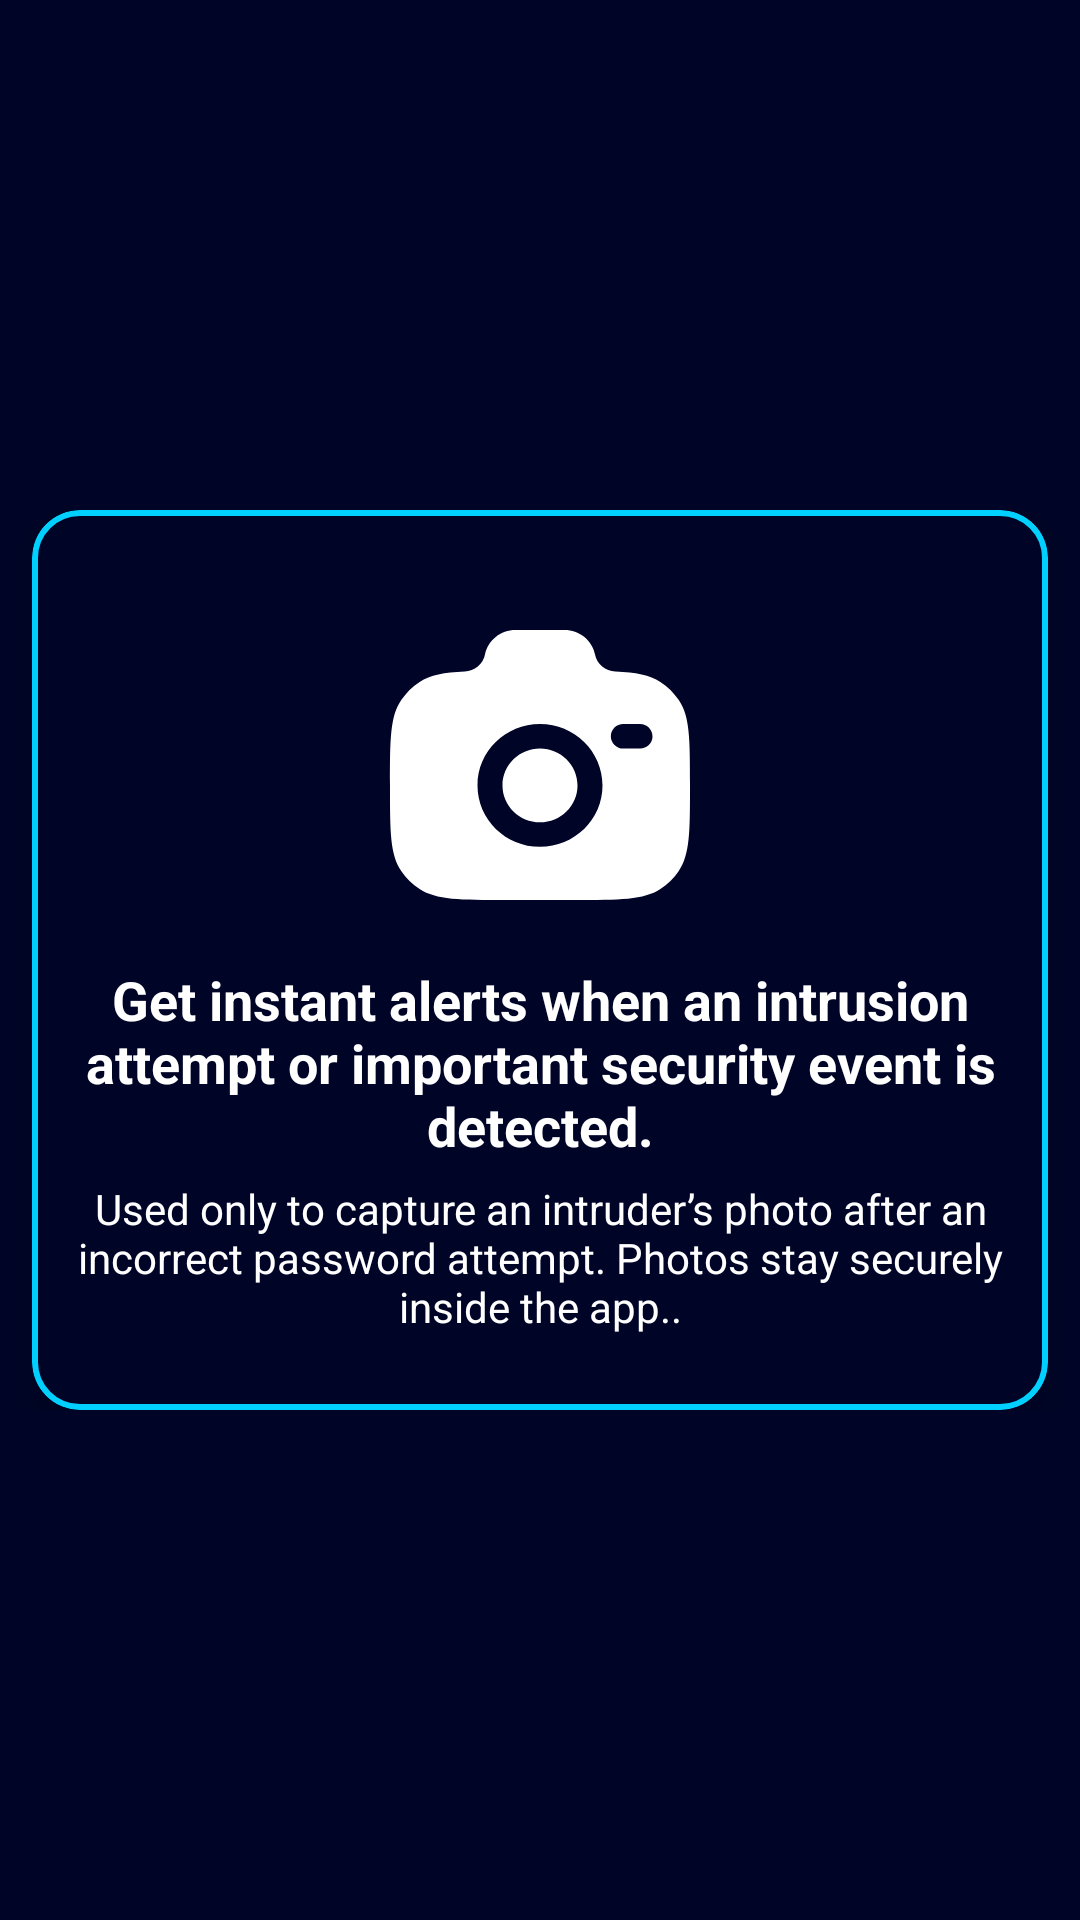

Android layout source for this screen:
<!-- AndroidManifest.xml: application theme Theme.ThirdEye -->
<!-- res/layout/permissions_viewpager_item.xml -->
<?xml version="1.0" encoding="utf-8"?>
<FrameLayout xmlns:android="http://schemas.android.com/apk/res/android"
    android:layout_width="match_parent"
    android:layout_height="match_parent"
    xmlns:app="http://schemas.android.com/apk/res-auto"
    android:gravity="center">

    <androidx.constraintlayout.widget.ConstraintLayout
        android:layout_width="match_parent"
        android:layout_height="300dp"
        android:layout_gravity="center">

        <com.google.android.material.card.MaterialCardView
            android:id="@+id/permissionCard"
            android:layout_width="0dp"
            android:layout_height="match_parent"
            app:cardCornerRadius="16dp"
            app:cardBackgroundColor="@color/appBgColor"
            app:strokeColor="@color/dividerColor"
            app:strokeWidth="2dp"
            app:cardElevation="8dp"
            app:layout_constraintWidth_percent="0.94"
            app:layout_constraintHeight_percent="0.6"
            app:layout_constraintStart_toStartOf="parent"
            app:layout_constraintEnd_toEndOf="parent"
            app:layout_constraintTop_toTopOf="parent">

            <LinearLayout
                android:layout_width="match_parent"
                android:layout_height="match_parent"
                android:orientation="vertical"
                android:padding="10dp"
                android:gravity="center">



                    <ImageView
                        android:id="@+id/permissionIcon"
                        android:layout_width="120dp"
                        android:layout_height="120dp"
                        android:background="@color/appBgColor"
                        android:src="@drawable/solar_camera_bold"/>

                <TextView
                    android:id="@+id/permissionTitle"
                    android:layout_width="match_parent"
                    android:layout_height="wrap_content"
                    style="@style/ToobarTitle"
                    android:gravity="center"
                    android:textSize="18sp"
                    android:padding="6dp"
                    android:textStyle="bold"
                    android:text="@string/notifDesc"/>

                <TextView
                    android:id="@+id/permissionDescription"
                    android:layout_width="match_parent"
                    android:layout_height="wrap_content"
                    android:gravity="center"
                    style="@style/Descriptionperm"

                    android:text="@string/camreaDes"/>

            </LinearLayout>
        </com.google.android.material.card.MaterialCardView>

    </androidx.constraintlayout.widget.ConstraintLayout>
</FrameLayout>
<!-- resources referenced by this layout -->
<resources>
  <color name="appBgColor">#000528 </color>
  <color name="dividerColor">#00D0FF</color>
  <!-- drawable solar_camera_bold (drawable) -->
  <vector xmlns:android="http://schemas.android.com/apk/res/android"
      android:width="100dp"
      android:height="100dp"
      android:viewportWidth="100"
      android:viewportHeight="100">
    <path
        android:pathData="M40.74,87.5H59.26C72.26,87.5 78.77,87.5 83.44,84.44C85.45,83.12 87.19,81.41 88.55,79.42C91.67,74.84 91.67,68.45 91.67,55.68C91.67,42.92 91.67,36.53 88.55,31.95C87.19,29.95 85.45,28.25 83.44,26.93C80.44,24.96 76.68,24.25 70.93,24C68.18,24 65.82,21.96 65.28,19.32C64.87,17.38 63.8,15.64 62.26,14.4C60.71,13.16 58.79,12.49 56.81,12.5H43.19C39.08,12.5 35.53,15.35 34.72,19.32C34.18,21.96 31.82,24 29.08,24C23.33,24.25 19.57,24.96 16.56,26.93C14.55,28.25 12.81,29.95 11.46,31.95C8.33,36.53 8.33,42.91 8.33,55.68C8.33,68.45 8.33,74.83 11.45,79.42C12.8,81.4 14.54,83.11 16.56,84.44C21.23,87.5 27.74,87.5 40.74,87.5ZM50,38.64C40.41,38.64 32.64,46.27 32.64,55.68C32.64,65.09 40.42,72.73 50,72.73C59.58,72.73 67.36,65.1 67.36,55.69C67.36,46.28 59.58,38.64 50,38.64ZM50,45.45C44.25,45.45 39.58,50.03 39.58,55.68C39.58,61.33 44.25,65.91 50,65.91C55.75,65.91 60.42,61.33 60.42,55.68C60.42,50.04 55.75,45.45 50,45.45ZM69.68,42.05C69.68,40.16 71.23,38.64 73.15,38.64H77.78C79.69,38.64 81.25,40.16 81.25,42.05C81.24,42.96 80.87,43.83 80.22,44.47C79.57,45.11 78.69,45.46 77.78,45.45H73.15C72.7,45.46 72.25,45.37 71.83,45.21C71.41,45.04 71.03,44.79 70.71,44.47C70.38,44.15 70.13,43.78 69.95,43.36C69.77,42.94 69.68,42.5 69.68,42.05Z"
        android:fillColor="#ffffff"
        android:fillType="evenOdd"/>
  </vector>
  <string name="camreaDes">Used only to capture an intruder’s photo after an incorrect password attempt. Photos stay securely inside the app..</string>
  <string name="notifDesc">Get instant alerts when an intrusion attempt or important security event is detected.</string>
  <style name="Descriptionperm">
          <item name="android:layout_width">wrap_content</item>
          <item name="android:layout_height">wrap_content</item>
          <item name="android:textColor">@color/white</item>
          <item name="android:textSize">14sp</item>
  
      </style>
  <style name="ToobarTitle">
          <item name="android:layout_width">wrap_content</item>
          <item name="android:layout_height">wrap_content</item>
          <item name="android:textColor">#FFFFFF</item>
          <item name="android:textSize">20sp</item>
      </style>
  <style name="Theme.ThirdEye" parent="Theme.Material3.DayNight.NoActionBar">
          <item name="android:windowBackground">@color/appBgColor</item>
          <item name="android:statusBarColor">@color/appBgColor</item>
  
          <item name="android:windowSplashScreenBackground">@android:color/transparent</item>
          <item name="android:windowSplashScreenAnimatedIcon">@mipmap/ic_launcher</item>
  
  
  
  
      </style>
  <color name="white">#FFFFFFFF</color>
</resources>
